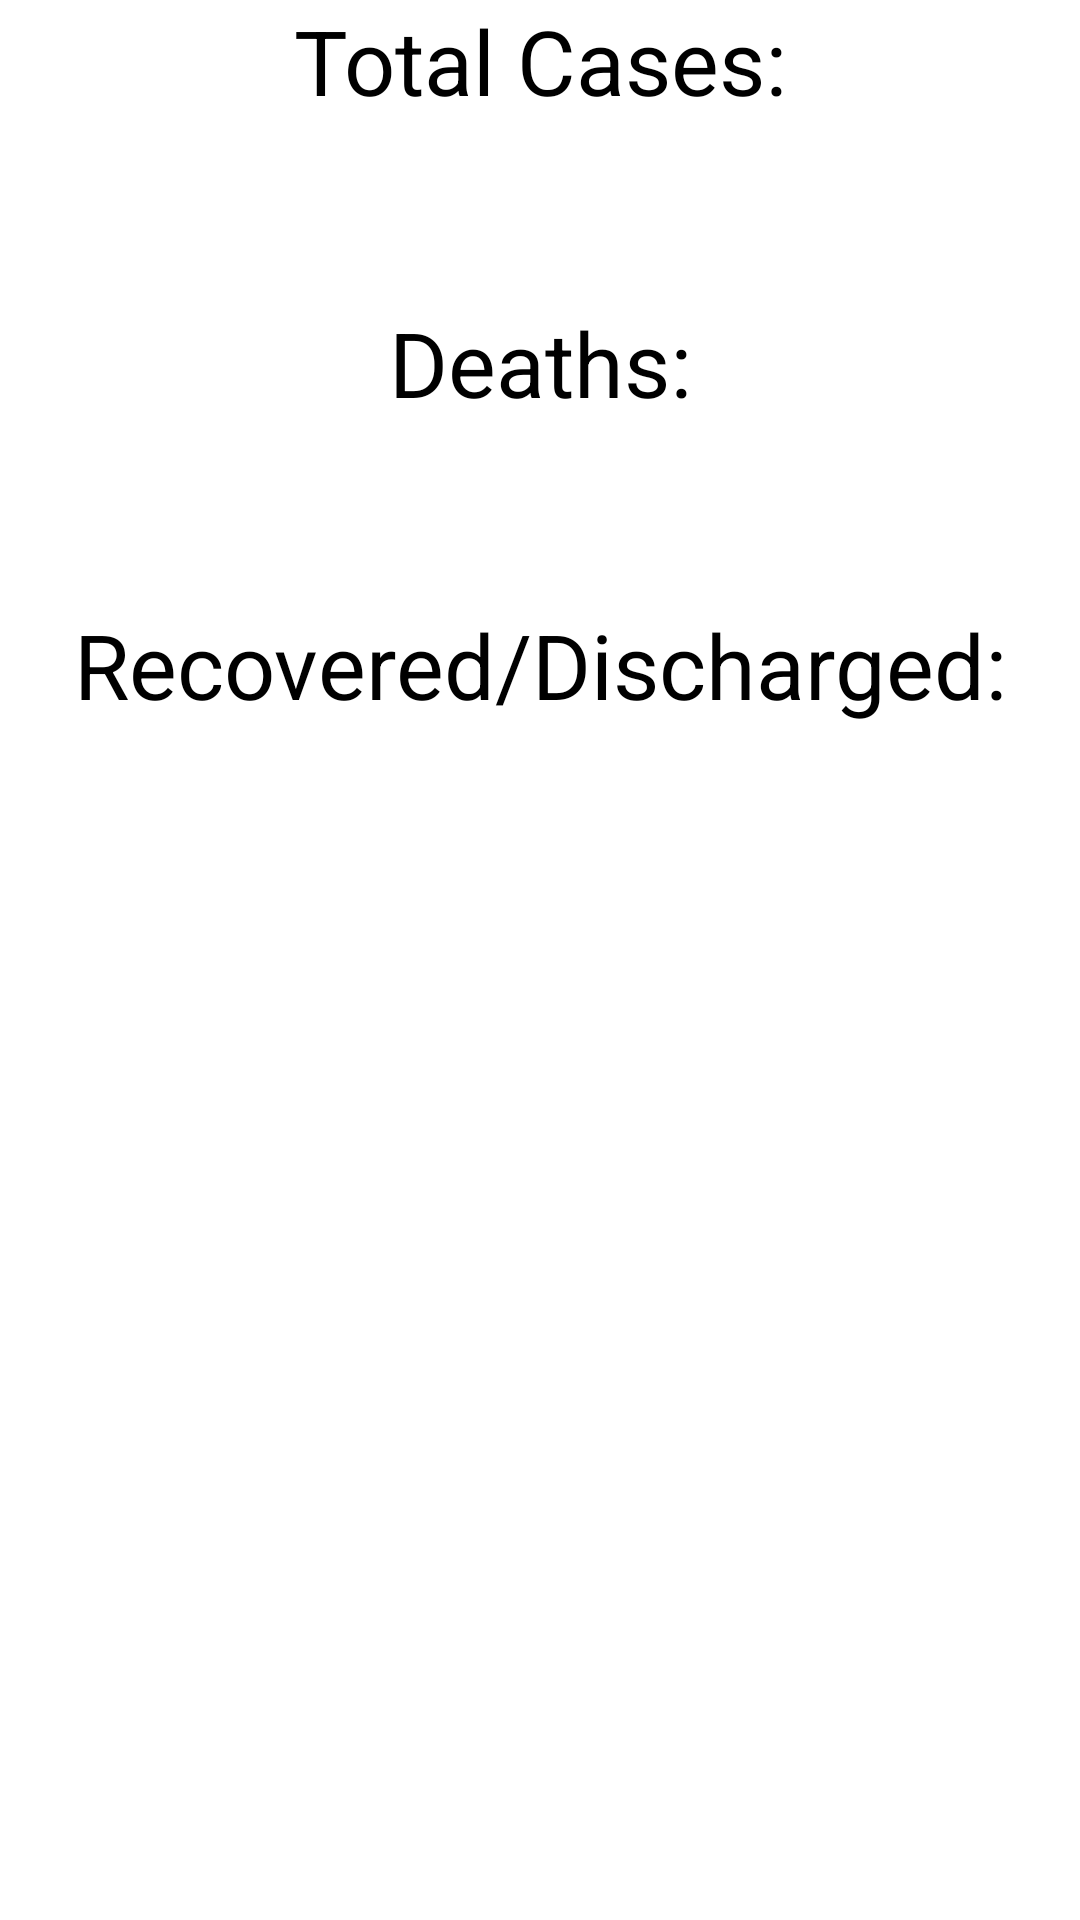

Here is an Android app screen rendered from its layout file. Give the layout XML and the strings, colors and styles it references.
<!-- AndroidManifest.xml: application theme Theme.CovidCases -->
<!-- res/layout/fragment_first.xml -->
<?xml version="1.0" encoding="utf-8"?>
<FrameLayout xmlns:android="http://schemas.android.com/apk/res/android"
    xmlns:tools="http://schemas.android.com/tools"
    android:id="@+id/frag"
    android:layout_width="match_parent"
    android:layout_height="match_parent"
    android:scrollbars="vertical"
    tools:context=".WorldFragment">

    <LinearLayout
        android:layout_width="match_parent"
        android:layout_height="wrap_content"
        android:orientation="vertical"
        android:scrollbars="vertical">

        <TextView
            android:id="@+id/Cases_text"
            android:layout_width="match_parent"
            android:layout_height="wrap_content"
            android:text="Total Cases:"
            android:textAlignment="center"
            android:textColor="#000000"
            android:textSize="30sp" />

        <TextView
            android:id="@+id/Cases"
            android:layout_width="match_parent"
            android:layout_height="wrap_content"
            android:fontFamily="sans-serif-black"
            android:paddingBottom="20dp"
            android:textAlignment="center"
            android:textColor="#2076BA"
            android:textSize="30sp"
            android:textStyle="bold" />

        <TextView
            android:id="@+id/Deaths_text"
            android:layout_width="match_parent"
            android:layout_height="wrap_content"
            android:text="Deaths:"
            android:textAlignment="center"
            android:textColor="#000000"
            android:textSize="30sp" />

        <TextView
            android:id="@+id/Deaths"
            android:layout_width="match_parent"
            android:layout_height="wrap_content"
            android:fontFamily="sans-serif-black"
            android:paddingBottom="20dp"
            android:textAlignment="center"
            android:textColor="#D61313"
            android:textSize="30sp"
            android:textStyle="bold" />

        <TextView
            android:id="@+id/Recovered_text"
            android:layout_width="match_parent"
            android:layout_height="wrap_content"
            android:text="Recovered/Discharged:"
            android:textAlignment="center"
            android:textColor="#000000"
            android:textSize="30sp" />

        <TextView
            android:id="@+id/Recovered"
            android:layout_width="match_parent"
            android:layout_height="wrap_content"
            android:fontFamily="sans-serif-black"
            android:paddingBottom="20dp"
            android:textAlignment="center"
            android:textColor="#12C519"
            android:textSize="30sp"
            android:textStyle="bold" />

        <TextView
            android:id="@+id/textView6"
            android:layout_width="match_parent"
            android:layout_height="wrap_content" />
    </LinearLayout>


</FrameLayout>
<!-- resources referenced by this layout -->
<resources>
  <style name="Theme.CovidCases" parent="Theme.MaterialComponents.DayNight.NoActionBar">
          
          <item name="colorPrimary">@color/purple_500</item>
          <item name="colorPrimaryVariant">@color/purple_700</item>
          <item name="colorOnPrimary">@color/white</item>
          
          <item name="colorSecondary">@color/teal_200</item>
          <item name="colorSecondaryVariant">@color/teal_700</item>
          <item name="colorOnSecondary">@color/black</item>
          
          <item name="android:statusBarColor" tools:targetApi="l">?attr/colorPrimaryVariant</item>
          
      </style>
  <!-- not gathered from this repository: default colours our renderer supplied (Android Studio template values) -->
  <color name="purple_500">#FF6200EE</color>
  <color name="purple_700">#FF3700B3</color>
  <color name="teal_200">#FF03DAC5</color>
  <color name="teal_700">#FF018786</color>
  <color name="black">#FF000000</color>
  <color name="white">#FFFFFFFF</color>
</resources>
